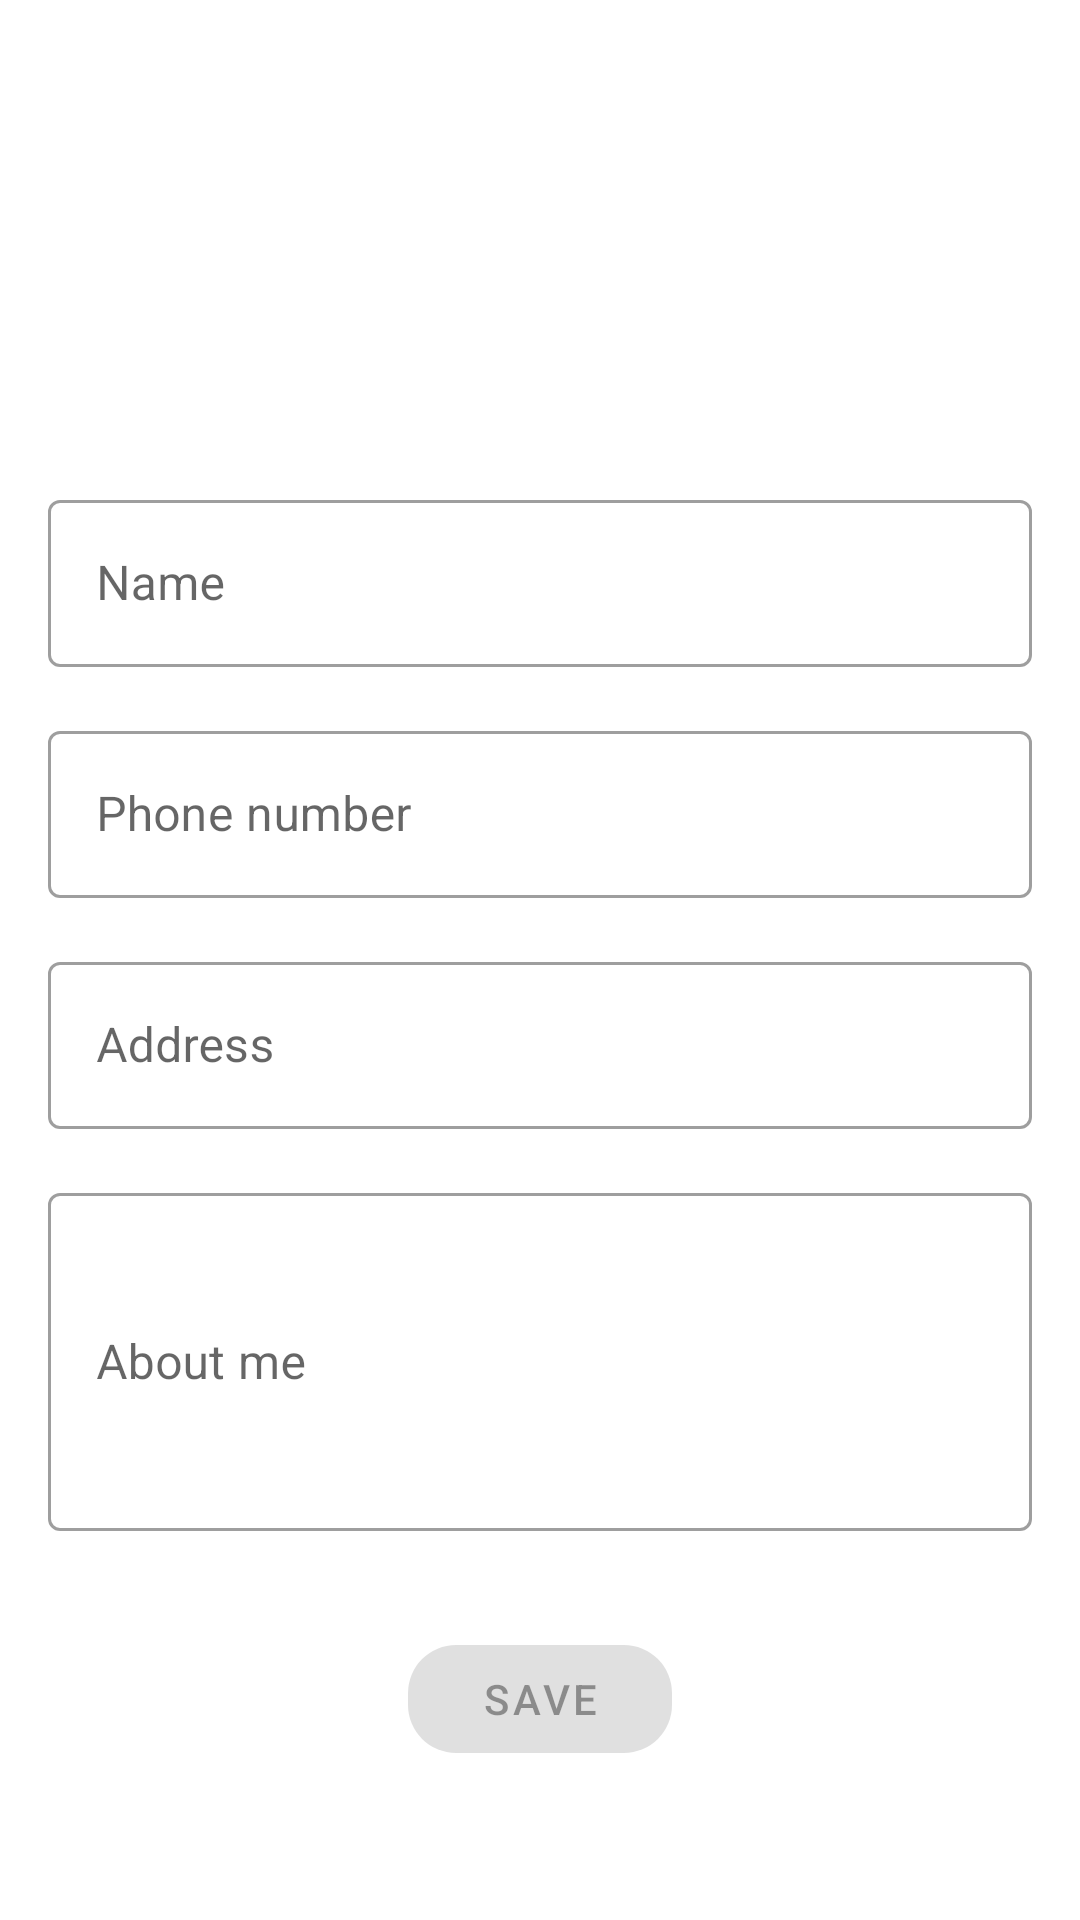

Android layout source for this screen:
<!-- AndroidManifest.xml: application theme AppTheme -->
<!-- res/layout/add_neighbour_activity.xml -->
<?xml version="1.0" encoding="utf-8"?>
<ScrollView
    xmlns:android="http://schemas.android.com/apk/res/android"
    xmlns:app="http://schemas.android.com/apk/res-auto"
    xmlns:tools="http://schemas.android.com/tools"
    android:layout_width="match_parent"
    android:layout_height="match_parent"
    tools:context=".ui.add.AddNeighbourActivity">

    <androidx.constraintlayout.widget.ConstraintLayout
        android:layout_width="match_parent"
        android:layout_height="wrap_content"
        android:layout_gravity="center"
        android:paddingStart="@dimen/activity_horizontal_margin"
        android:paddingTop="16dp"
        android:paddingEnd="@dimen/activity_horizontal_margin"
        android:paddingBottom="16dp"
        tools:context=".ui.add.AddNeighbourActivity">

        <ImageView
            android:id="@+id/add_neighbour_avatar"
            android:layout_width="96dp"
            android:layout_height="96dp"
            android:importantForAccessibility="no"
            app:layout_constraintEnd_toEndOf="parent"
            app:layout_constraintStart_toStartOf="parent"
            app:layout_constraintTop_toTopOf="parent"
            tools:src="@tools:sample/avatars" />

        <com.google.android.material.textfield.TextInputLayout
            android:id="@+id/add_neighbour_name_til"
            style="@style/Widget.MaterialComponents.TextInputLayout.OutlinedBox"
            android:layout_width="0dp"
            android:layout_height="wrap_content"
            android:layout_marginTop="16dp"
            app:layout_constraintEnd_toEndOf="parent"
            app:layout_constraintStart_toStartOf="parent"
            app:layout_constraintTop_toBottomOf="@id/add_neighbour_avatar">

            <com.google.android.material.textfield.TextInputEditText
                android:id="@+id/add_neighbour_name_tiet"
                android:layout_width="match_parent"
                android:layout_height="wrap_content"
                android:hint="@string/name"
                android:inputType="textPersonName" />
        </com.google.android.material.textfield.TextInputLayout>

        <com.google.android.material.textfield.TextInputLayout
            android:id="@+id/add_neighbour_phone_number_til"
            style="@style/Widget.MaterialComponents.TextInputLayout.OutlinedBox"
            android:layout_width="0dp"
            android:layout_height="wrap_content"
            android:layout_marginTop="16dp"
            app:layout_constraintEnd_toEndOf="parent"
            app:layout_constraintStart_toStartOf="parent"
            app:layout_constraintTop_toBottomOf="@id/add_neighbour_name_til">

            <com.google.android.material.textfield.TextInputEditText
                android:id="@+id/add_neighbour_phone_number_tiet"
                android:layout_width="match_parent"
                android:layout_height="wrap_content"
                android:hint="@string/phone_number"
                android:inputType="phone" />
        </com.google.android.material.textfield.TextInputLayout>

        <com.google.android.material.textfield.TextInputLayout
            android:id="@+id/add_neighbour_address_til"
            style="@style/Widget.MaterialComponents.TextInputLayout.OutlinedBox"
            android:layout_width="0dp"
            android:layout_height="wrap_content"
            android:layout_marginTop="16dp"
            app:layout_constraintEnd_toEndOf="parent"
            app:layout_constraintStart_toStartOf="parent"
            app:layout_constraintTop_toBottomOf="@id/add_neighbour_phone_number_til">

            <com.google.android.material.textfield.TextInputEditText
                android:id="@+id/add_neighbour_address_tiet"
                android:layout_width="match_parent"
                android:layout_height="wrap_content"
                android:hint="@string/address"
                android:inputType="text" />
        </com.google.android.material.textfield.TextInputLayout>

        <com.google.android.material.textfield.TextInputLayout
            android:id="@+id/add_neighbour_about_me_til"
            style="@style/Widget.MaterialComponents.TextInputLayout.OutlinedBox"
            android:layout_width="0dp"
            android:layout_height="wrap_content"
            android:layout_marginTop="16dp"
            app:layout_constraintEnd_toEndOf="parent"
            app:layout_constraintStart_toStartOf="parent"
            app:layout_constraintTop_toBottomOf="@id/add_neighbour_address_til">

            <com.google.android.material.textfield.TextInputEditText
                android:id="@+id/add_neighbour_about_me_tiet"
                android:layout_width="match_parent"
                android:layout_height="wrap_content"
                android:hint="@string/about_me"
                android:inputType="textMultiLine"
                android:minLines="4" />
        </com.google.android.material.textfield.TextInputLayout>

        <com.google.android.material.button.MaterialButton
            android:id="@+id/add_neighbour_button"
            style="@style/Widget.MaterialComponents.Button"
            android:layout_width="wrap_content"
            android:layout_height="wrap_content"
            android:layout_marginTop="32dp"
            android:enabled="false"
            android:text="@string/save"
            app:cornerRadius="16dp"
            app:layout_constraintEnd_toEndOf="parent"
            app:layout_constraintStart_toStartOf="parent"
            app:layout_constraintTop_toBottomOf="@id/add_neighbour_about_me_til" />

    </androidx.constraintlayout.widget.ConstraintLayout>
</ScrollView>
<!-- resources referenced by this layout -->
<resources>
  <dimen name="activity_horizontal_margin">16dp</dimen>
  <string name="about_me">About me</string>
  <string name="address">Address</string>
  <string name="name">Name</string>
  <string name="phone_number">Phone number</string>
  <string name="save">Save</string>
  <style name="AppTheme" parent="Theme.MaterialComponents.Light.DarkActionBar">
          
          <item name="colorPrimary">@color/colorPrimary</item>
          <item name="colorPrimaryVariant">@color/colorPrimaryVariant</item>
          <item name="colorOnPrimary">@android:color/white</item>
  
          <item name="colorSecondary">@color/colorSecondary</item>
          <item name="colorOnSecondary">@android:color/black</item>
  
          <item name="android:statusBarColor" tools:targetApi="l">?attr/colorPrimaryVariant</item>
      </style>
  <color name="colorPrimary">#03A9F4</color>
  <color name="colorPrimaryVariant">#0287c3</color>
  <color name="colorSecondary">#FF80AB</color>
</resources>
